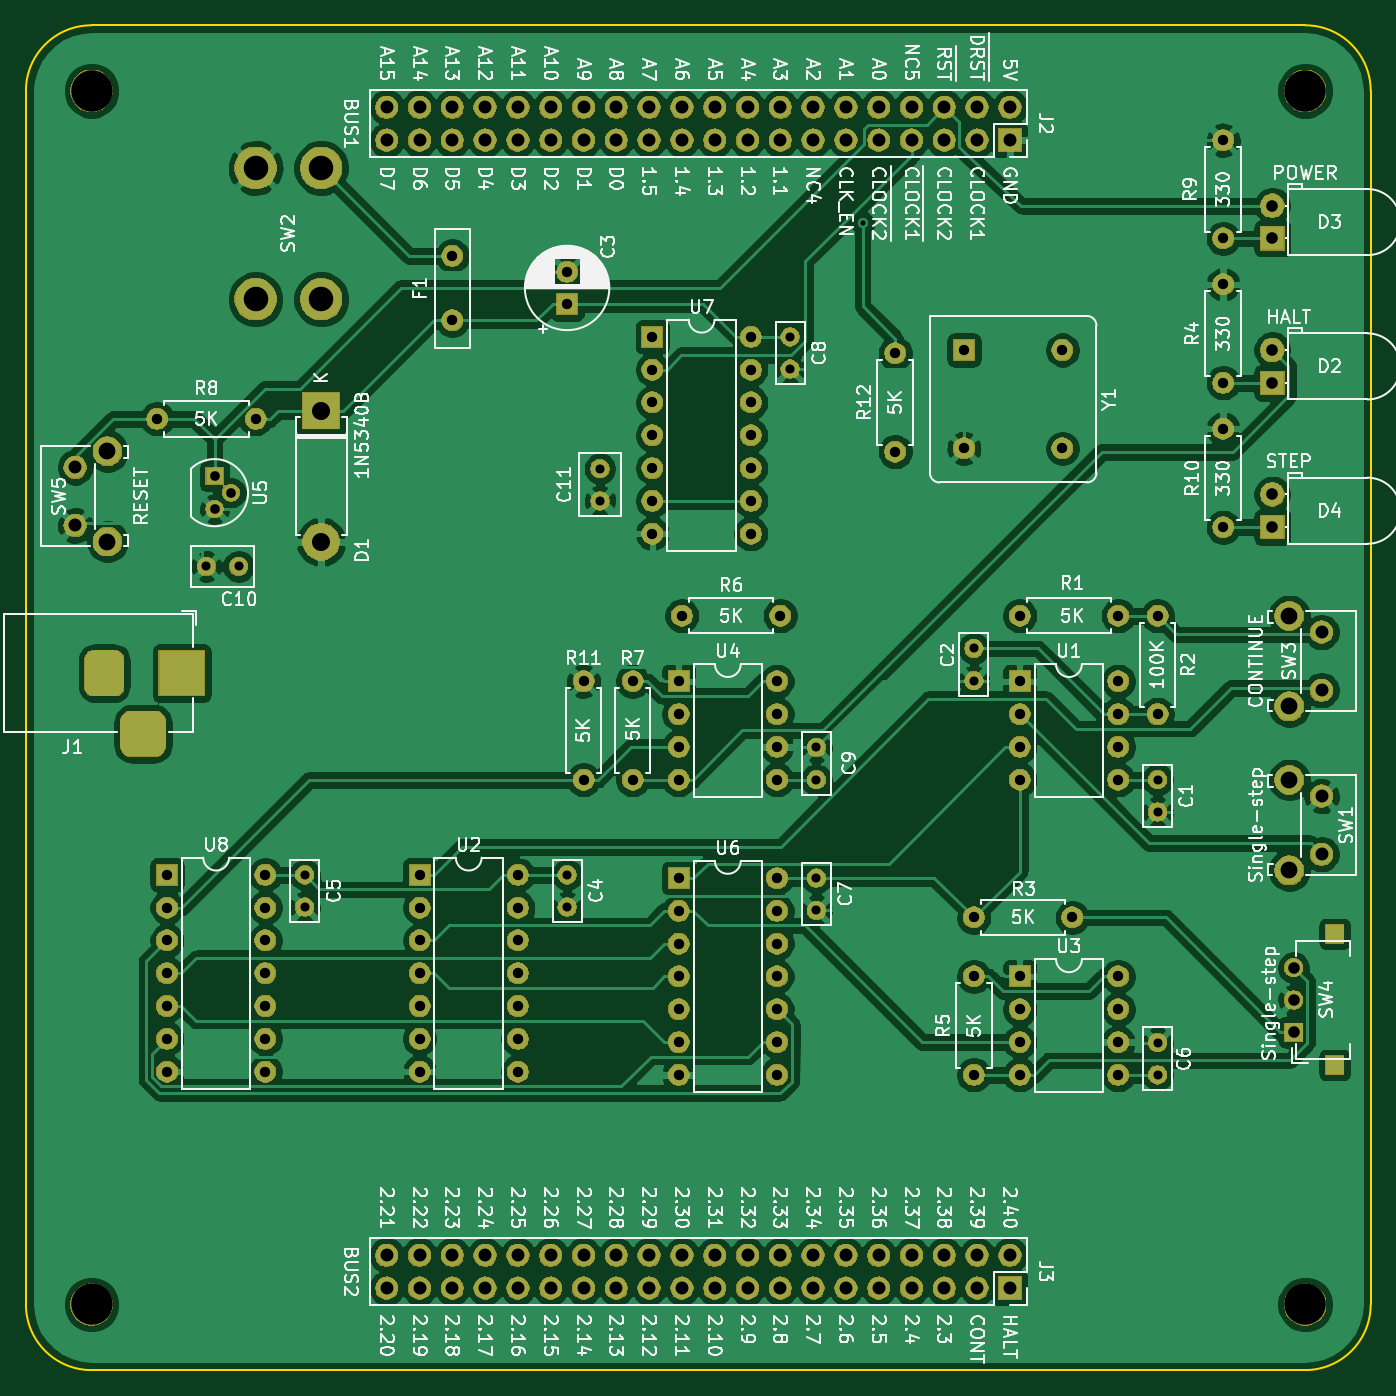
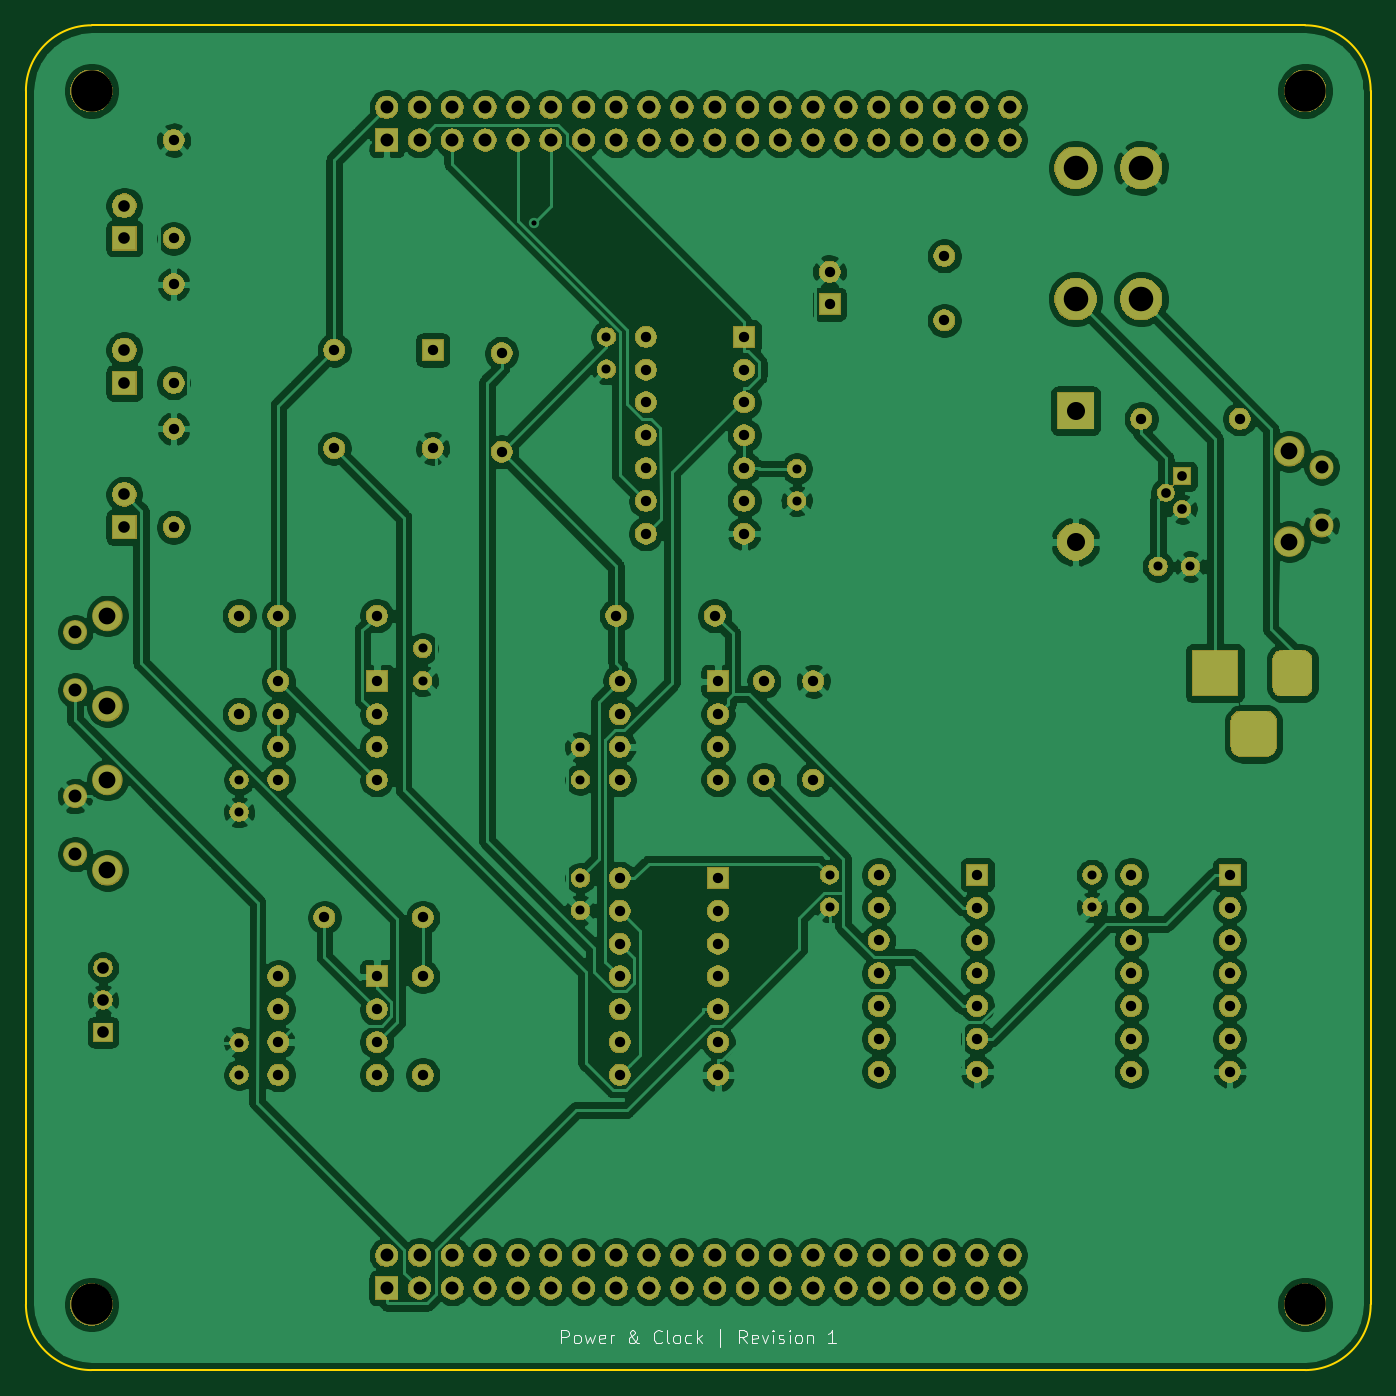
Circuit board: 10 layer files. Board 104.1 x 104.1 mm.
- bottom_copper: Power-Clock-B_Cu.gbl (290829 bytes)
- bottom_mask: Power-Clock-B_Mask.gbs (210345 bytes)
- paste: Power-Clock-B_Paste.gbp (505 bytes)
- bottom_silk: Power-Clock-B_SilkS.gbo (6355 bytes)
- outline: Power-Clock-Edge_Cuts.gm1 (990 bytes)
- top_copper: Power-Clock-F_Cu.gtl (285793 bytes)
- top_mask: Power-Clock-F_Mask.gts (210624 bytes)
- paste: Power-Clock-F_Paste.gtp (589 bytes)
- top_silk: Power-Clock-F_SilkS.gto (148045 bytes)
- drill: Power-Clock.drl (3439 bytes)

=== bottom_copper: Power-Clock-B_Cu.gbl (290829 bytes, source omitted) ===
=== bottom_mask: Power-Clock-B_Mask.gbs (210345 bytes, source omitted) ===
=== paste: Power-Clock-B_Paste.gbp ===
G04 #@! TF.GenerationSoftware,KiCad,Pcbnew,(5.1.5-0-10_14)*
G04 #@! TF.CreationDate,2020-04-21T21:14:11+02:00*
G04 #@! TF.ProjectId,Power-Clock,506f7765-722d-4436-9c6f-636b2e6b6963,rev?*
G04 #@! TF.SameCoordinates,Original*
G04 #@! TF.FileFunction,Paste,Bot*
G04 #@! TF.FilePolarity,Positive*
%FSLAX46Y46*%
G04 Gerber Fmt 4.6, Leading zero omitted, Abs format (unit mm)*
G04 Created by KiCad (PCBNEW (5.1.5-0-10_14)) date 2020-04-21 21:14:11*
%MOMM*%
%LPD*%
G04 APERTURE LIST*
G04 APERTURE END LIST*
M02*

=== bottom_silk: Power-Clock-B_SilkS.gbo ===
G04 #@! TF.GenerationSoftware,KiCad,Pcbnew,(5.1.5-0-10_14)*
G04 #@! TF.CreationDate,2020-04-21T21:14:11+02:00*
G04 #@! TF.ProjectId,Power-Clock,506f7765-722d-4436-9c6f-636b2e6b6963,rev?*
G04 #@! TF.SameCoordinates,Original*
G04 #@! TF.FileFunction,Legend,Bot*
G04 #@! TF.FilePolarity,Positive*
%FSLAX46Y46*%
G04 Gerber Fmt 4.6, Leading zero omitted, Abs format (unit mm)*
G04 Created by KiCad (PCBNEW (5.1.5-0-10_14)) date 2020-04-21 21:14:11*
%MOMM*%
%LPD*%
G04 APERTURE LIST*
%ADD10C,0.100000*%
G04 APERTURE END LIST*
D10*
X89335238Y-128722380D02*
X89335238Y-127722380D01*
X88954285Y-127722380D01*
X88859047Y-127770000D01*
X88811428Y-127817619D01*
X88763809Y-127912857D01*
X88763809Y-128055714D01*
X88811428Y-128150952D01*
X88859047Y-128198571D01*
X88954285Y-128246190D01*
X89335238Y-128246190D01*
X88192380Y-128722380D02*
X88287619Y-128674761D01*
X88335238Y-128627142D01*
X88382857Y-128531904D01*
X88382857Y-128246190D01*
X88335238Y-128150952D01*
X88287619Y-128103333D01*
X88192380Y-128055714D01*
X88049523Y-128055714D01*
X87954285Y-128103333D01*
X87906666Y-128150952D01*
X87859047Y-128246190D01*
X87859047Y-128531904D01*
X87906666Y-128627142D01*
X87954285Y-128674761D01*
X88049523Y-128722380D01*
X88192380Y-128722380D01*
X87525714Y-128055714D02*
X87335238Y-128722380D01*
X87144761Y-128246190D01*
X86954285Y-128722380D01*
X86763809Y-128055714D01*
X86001904Y-128674761D02*
X86097142Y-128722380D01*
X86287619Y-128722380D01*
X86382857Y-128674761D01*
X86430476Y-128579523D01*
X86430476Y-128198571D01*
X86382857Y-128103333D01*
X86287619Y-128055714D01*
X86097142Y-128055714D01*
X86001904Y-128103333D01*
X85954285Y-128198571D01*
X85954285Y-128293809D01*
X86430476Y-128389047D01*
X85525714Y-128722380D02*
X85525714Y-128055714D01*
X85525714Y-128246190D02*
X85478095Y-128150952D01*
X85430476Y-128103333D01*
X85335238Y-128055714D01*
X85240000Y-128055714D01*
X83335238Y-128722380D02*
X83382857Y-128722380D01*
X83478095Y-128674761D01*
X83620952Y-128531904D01*
X83859047Y-128246190D01*
X83954285Y-128103333D01*
X84001904Y-127960476D01*
X84001904Y-127865238D01*
X83954285Y-127770000D01*
X83859047Y-127722380D01*
X83811428Y-127722380D01*
X83716190Y-127770000D01*
X83668571Y-127865238D01*
X83668571Y-127912857D01*
X83716190Y-128008095D01*
X83763809Y-128055714D01*
X84049523Y-128246190D01*
X84097142Y-128293809D01*
X84144761Y-128389047D01*
X84144761Y-128531904D01*
X84097142Y-128627142D01*
X84049523Y-128674761D01*
X83954285Y-128722380D01*
X83811428Y-128722380D01*
X83716190Y-128674761D01*
X83668571Y-128627142D01*
X83525714Y-128436666D01*
X83478095Y-128293809D01*
X83478095Y-128198571D01*
X81573333Y-128627142D02*
X81620952Y-128674761D01*
X81763809Y-128722380D01*
X81859047Y-128722380D01*
X82001904Y-128674761D01*
X82097142Y-128579523D01*
X82144761Y-128484285D01*
X82192380Y-128293809D01*
X82192380Y-128150952D01*
X82144761Y-127960476D01*
X82097142Y-127865238D01*
X82001904Y-127770000D01*
X81859047Y-127722380D01*
X81763809Y-127722380D01*
X81620952Y-127770000D01*
X81573333Y-127817619D01*
X81001904Y-128722380D02*
X81097142Y-128674761D01*
X81144761Y-128579523D01*
X81144761Y-127722380D01*
X80478095Y-128722380D02*
X80573333Y-128674761D01*
X80620952Y-128627142D01*
X80668571Y-128531904D01*
X80668571Y-128246190D01*
X80620952Y-128150952D01*
X80573333Y-128103333D01*
X80478095Y-128055714D01*
X80335238Y-128055714D01*
X80240000Y-128103333D01*
X80192380Y-128150952D01*
X80144761Y-128246190D01*
X80144761Y-128531904D01*
X80192380Y-128627142D01*
X80240000Y-128674761D01*
X80335238Y-128722380D01*
X80478095Y-128722380D01*
X79287619Y-128674761D02*
X79382857Y-128722380D01*
X79573333Y-128722380D01*
X79668571Y-128674761D01*
X79716190Y-128627142D01*
X79763809Y-128531904D01*
X79763809Y-128246190D01*
X79716190Y-128150952D01*
X79668571Y-128103333D01*
X79573333Y-128055714D01*
X79382857Y-128055714D01*
X79287619Y-128103333D01*
X78859047Y-128722380D02*
X78859047Y-127722380D01*
X78763809Y-128341428D02*
X78478095Y-128722380D01*
X78478095Y-128055714D02*
X78859047Y-128436666D01*
X77049523Y-129055714D02*
X77049523Y-127627142D01*
X75001904Y-128722380D02*
X75335238Y-128246190D01*
X75573333Y-128722380D02*
X75573333Y-127722380D01*
X75192380Y-127722380D01*
X75097142Y-127770000D01*
X75049523Y-127817619D01*
X75001904Y-127912857D01*
X75001904Y-128055714D01*
X75049523Y-128150952D01*
X75097142Y-128198571D01*
X75192380Y-128246190D01*
X75573333Y-128246190D01*
X74192380Y-128674761D02*
X74287619Y-128722380D01*
X74478095Y-128722380D01*
X74573333Y-128674761D01*
X74620952Y-128579523D01*
X74620952Y-128198571D01*
X74573333Y-128103333D01*
X74478095Y-128055714D01*
X74287619Y-128055714D01*
X74192380Y-128103333D01*
X74144761Y-128198571D01*
X74144761Y-128293809D01*
X74620952Y-128389047D01*
X73811428Y-128055714D02*
X73573333Y-128722380D01*
X73335238Y-128055714D01*
X72954285Y-128722380D02*
X72954285Y-128055714D01*
X72954285Y-127722380D02*
X73001904Y-127770000D01*
X72954285Y-127817619D01*
X72906666Y-127770000D01*
X72954285Y-127722380D01*
X72954285Y-127817619D01*
X72525714Y-128674761D02*
X72430476Y-128722380D01*
X72240000Y-128722380D01*
X72144761Y-128674761D01*
X72097142Y-128579523D01*
X72097142Y-128531904D01*
X72144761Y-128436666D01*
X72240000Y-128389047D01*
X72382857Y-128389047D01*
X72478095Y-128341428D01*
X72525714Y-128246190D01*
X72525714Y-128198571D01*
X72478095Y-128103333D01*
X72382857Y-128055714D01*
X72240000Y-128055714D01*
X72144761Y-128103333D01*
X71668571Y-128722380D02*
X71668571Y-128055714D01*
X71668571Y-127722380D02*
X71716190Y-127770000D01*
X71668571Y-127817619D01*
X71620952Y-127770000D01*
X71668571Y-127722380D01*
X71668571Y-127817619D01*
X71049523Y-128722380D02*
X71144761Y-128674761D01*
X71192380Y-128627142D01*
X71240000Y-128531904D01*
X71240000Y-128246190D01*
X71192380Y-128150952D01*
X71144761Y-128103333D01*
X71049523Y-128055714D01*
X70906666Y-128055714D01*
X70811428Y-128103333D01*
X70763809Y-128150952D01*
X70716190Y-128246190D01*
X70716190Y-128531904D01*
X70763809Y-128627142D01*
X70811428Y-128674761D01*
X70906666Y-128722380D01*
X71049523Y-128722380D01*
X70287619Y-128055714D02*
X70287619Y-128722380D01*
X70287619Y-128150952D02*
X70240000Y-128103333D01*
X70144761Y-128055714D01*
X70001904Y-128055714D01*
X69906666Y-128103333D01*
X69859047Y-128198571D01*
X69859047Y-128722380D01*
X68097142Y-128722380D02*
X68668571Y-128722380D01*
X68382857Y-128722380D02*
X68382857Y-127722380D01*
X68478095Y-127865238D01*
X68573333Y-127960476D01*
X68668571Y-128008095D01*
M02*

=== outline: Power-Clock-Edge_Cuts.gm1 ===
G04 #@! TF.GenerationSoftware,KiCad,Pcbnew,(5.1.5-0-10_14)*
G04 #@! TF.CreationDate,2020-04-21T21:14:11+02:00*
G04 #@! TF.ProjectId,Power-Clock,506f7765-722d-4436-9c6f-636b2e6b6963,rev?*
G04 #@! TF.SameCoordinates,Original*
G04 #@! TF.FileFunction,Profile,NP*
%FSLAX46Y46*%
G04 Gerber Fmt 4.6, Leading zero omitted, Abs format (unit mm)*
G04 Created by KiCad (PCBNEW (5.1.5-0-10_14)) date 2020-04-21 21:14:11*
%MOMM*%
%LPD*%
G04 APERTURE LIST*
%ADD10C,0.150000*%
G04 APERTURE END LIST*
D10*
X125730000Y-26670000D02*
G75*
G02X130810000Y-31750000I0J-5080000D01*
G01*
X26670000Y-31750000D02*
G75*
G02X31750000Y-26670000I5080000J0D01*
G01*
X130810000Y-125730000D02*
G75*
G02X125730000Y-130810000I-5080000J0D01*
G01*
X31750000Y-130810000D02*
G75*
G02X26670000Y-125730000I0J5080000D01*
G01*
X125730000Y-130810000D02*
X31750000Y-130810000D01*
X31750000Y-26670000D02*
X125730000Y-26670000D01*
X130810000Y-31750000D02*
X130810000Y-125730000D01*
X26670000Y-125730000D02*
X26670000Y-31750000D01*
M02*

=== top_copper: Power-Clock-F_Cu.gtl (285793 bytes, source omitted) ===
=== top_mask: Power-Clock-F_Mask.gts (210624 bytes, source omitted) ===
=== paste: Power-Clock-F_Paste.gtp ===
G04 #@! TF.GenerationSoftware,KiCad,Pcbnew,(5.1.5-0-10_14)*
G04 #@! TF.CreationDate,2020-04-21T21:14:11+02:00*
G04 #@! TF.ProjectId,Power-Clock,506f7765-722d-4436-9c6f-636b2e6b6963,rev?*
G04 #@! TF.SameCoordinates,Original*
G04 #@! TF.FileFunction,Paste,Top*
G04 #@! TF.FilePolarity,Positive*
%FSLAX46Y46*%
G04 Gerber Fmt 4.6, Leading zero omitted, Abs format (unit mm)*
G04 Created by KiCad (PCBNEW (5.1.5-0-10_14)) date 2020-04-21 21:14:11*
%MOMM*%
%LPD*%
G04 APERTURE LIST*
%ADD10R,1.400000X1.400000*%
G04 APERTURE END LIST*
D10*
X128016000Y-97028000D03*
X128016000Y-107188000D03*
M02*

=== top_silk: Power-Clock-F_SilkS.gto (148045 bytes, source omitted) ===
=== drill: Power-Clock.drl ===
M48
; DRILL file {KiCad (5.1.5-0-10_14)} date 2020 April 21, Tuesday 21:14:08
; FORMAT={-:-/ absolute / inch / decimal}
; #@! TF.CreationDate,2020-04-21T21:14:08+02:00
; #@! TF.GenerationSoftware,Kicad,Pcbnew,(5.1.5-0-10_14)
FMAT,2
INCH
T1C0.0157
T2C0.0276
T3C0.0295
T4C0.0315
T5C0.0354
T6C0.0394
T7C0.0512
T8C0.0551
T9C0.0748
T10C0.1260
%
G90
G05
T1
X3.6011Y-1.6534
T2
X4.5Y-3.35
X4.5Y-3.4484
X3.46Y-3.65
X3.46Y-3.7484
X2.7Y-3.64
X2.7Y-3.7384
X4.5Y-4.1516
X4.5Y-4.25
X3.94Y-2.95
X3.94Y-3.0484
X2.8Y-2.4016
X2.8Y-2.5
X1.6Y-2.7
X1.6984Y-2.7
X3.38Y-2.0
X3.38Y-2.0984
X3.46Y-3.2516
X3.46Y-3.35
X1.9Y-3.64
X1.9Y-3.7384
T3
X1.625Y-2.425
X1.625Y-2.525
X1.675Y-2.475
T4
X4.5Y-2.85
X4.5Y-3.15
X4.08Y-3.95
X4.08Y-4.05
X4.08Y-4.15
X4.08Y-4.25
X4.38Y-3.95
X4.38Y-4.05
X4.38Y-4.15
X4.38Y-4.25
X4.7Y-2.28
X4.7Y-2.58
X2.35Y-1.7531
X2.35Y-1.95
X3.91Y-2.04
X3.91Y-2.34
X4.21Y-2.04
X4.21Y-2.34
X2.7Y-1.8016
X2.7Y-1.9
X2.75Y-3.05
X2.75Y-3.35
X3.04Y-3.05
X3.04Y-3.15
X3.04Y-3.25
X3.04Y-3.35
X3.34Y-3.05
X3.34Y-3.15
X3.34Y-3.25
X3.34Y-3.35
X1.45Y-2.25
X1.75Y-2.25
X3.7Y-2.05
X3.7Y-2.35
X3.94Y-3.95
X3.94Y-4.25
X4.08Y-3.05
X4.08Y-3.15
X4.08Y-3.25
X4.08Y-3.35
X4.38Y-3.05
X4.38Y-3.15
X4.38Y-3.25
X4.38Y-3.35
X1.48Y-3.64
X1.48Y-3.74
X1.48Y-3.84
X1.48Y-3.94
X1.48Y-4.04
X1.48Y-4.14
X1.48Y-4.24
X1.78Y-3.64
X1.78Y-3.74
X1.78Y-3.84
X1.78Y-3.94
X1.78Y-4.04
X1.78Y-4.14
X1.78Y-4.24
X3.05Y-2.85
X3.35Y-2.85
X4.08Y-2.85
X4.38Y-2.85
X4.7Y-1.84
X4.7Y-2.14
X2.25Y-3.64
X2.25Y-3.74
X2.25Y-3.84
X2.25Y-3.94
X2.25Y-4.04
X2.25Y-4.14
X2.25Y-4.24
X2.55Y-3.64
X2.55Y-3.74
X2.55Y-3.84
X2.55Y-3.94
X2.55Y-4.04
X2.55Y-4.14
X2.55Y-4.24
X3.04Y-3.65
X3.04Y-3.75
X3.04Y-3.85
X3.04Y-3.95
X3.04Y-4.05
X3.04Y-4.15
X3.04Y-4.25
X3.34Y-3.65
X3.34Y-3.75
X3.34Y-3.85
X3.34Y-3.95
X3.34Y-4.05
X3.34Y-4.15
X3.34Y-4.25
X3.94Y-3.77
X4.24Y-3.77
X4.7Y-1.4
X4.7Y-1.7
X2.96Y-2.0
X2.96Y-2.1
X2.96Y-2.2
X2.96Y-2.3
X2.96Y-2.4
X2.96Y-2.5
X2.96Y-2.6
X3.26Y-2.0
X3.26Y-2.1
X3.26Y-2.2
X3.26Y-2.3
X3.26Y-2.4
X3.26Y-2.5
X3.26Y-2.6
X2.9Y-3.05
X2.9Y-3.35
T5
X4.915Y-3.9231
X4.915Y-4.0216
X4.915Y-4.12
X4.85Y-2.04
X4.85Y-2.14
X4.85Y-1.6
X4.85Y-1.7
X4.85Y-2.48
X4.85Y-2.58
T6
X2.15Y-4.8
X2.15Y-4.9
X2.25Y-4.8
X2.25Y-4.9
X2.35Y-4.8
X2.35Y-4.9
X2.45Y-4.8
X2.45Y-4.9
X2.55Y-4.8
X2.55Y-4.9
X2.65Y-4.8
X2.65Y-4.9
X2.75Y-4.8
X2.75Y-4.9
X2.85Y-4.8
X2.85Y-4.9
X2.95Y-4.8
X2.95Y-4.9
X3.05Y-4.8
X3.05Y-4.9
X3.15Y-4.8
X3.15Y-4.9
X3.25Y-4.8
X3.25Y-4.9
X3.35Y-4.8
X3.35Y-4.9
X3.45Y-4.8
X3.45Y-4.9
X3.55Y-4.8
X3.55Y-4.9
X3.65Y-4.8
X3.65Y-4.9
X3.75Y-4.8
X3.75Y-4.9
X3.85Y-4.8
X3.85Y-4.9
X3.95Y-4.8
X3.95Y-4.9
X4.05Y-4.8
X4.05Y-4.9
X5.0Y-2.9
X5.0Y-3.0772
X5.0Y-3.4
X5.0Y-3.5772
X2.15Y-1.3
X2.15Y-1.4
X2.25Y-1.3
X2.25Y-1.4
X2.35Y-1.3
X2.35Y-1.4
X2.45Y-1.3
X2.45Y-1.4
X2.55Y-1.3
X2.55Y-1.4
X2.65Y-1.3
X2.65Y-1.4
X2.75Y-1.3
X2.75Y-1.4
X2.85Y-1.3
X2.85Y-1.4
X2.95Y-1.3
X2.95Y-1.4
X3.05Y-1.3
X3.05Y-1.4
X3.15Y-1.3
X3.15Y-1.4
X3.25Y-1.3
X3.25Y-1.4
X3.35Y-1.3
X3.35Y-1.4
X3.45Y-1.3
X3.45Y-1.4
X3.55Y-1.3
X3.55Y-1.4
X3.65Y-1.3
X3.65Y-1.4
X3.75Y-1.3
X3.75Y-1.4
X3.85Y-1.3
X3.85Y-1.4
X3.95Y-1.3
X3.95Y-1.4
X4.05Y-1.3
X4.05Y-1.4
X1.2Y-2.3978
X1.2Y-2.575
T7
X1.2984Y-2.3486
X1.2984Y-2.6242
X4.9016Y-2.8508
X4.9016Y-3.1264
X4.9016Y-3.3508
X4.9016Y-3.6264
T8
X1.95Y-2.225
X1.95Y-2.625
T9
X1.75Y-1.485
X1.75Y-1.885
X1.95Y-1.485
X1.95Y-1.885
T10
X4.95Y-1.25
X4.95Y-4.95
X1.25Y-4.95
X1.25Y-1.25
T6
G00X1.2888Y-2.9856
M15
G01X1.2888Y-3.0644
M16
G05
G00X1.3675Y-3.21
M15
G01X1.4463Y-3.21
M16
G05
G00X1.525Y-2.9856
M15
G01X1.525Y-3.0644
M16
G05
T0
M30

